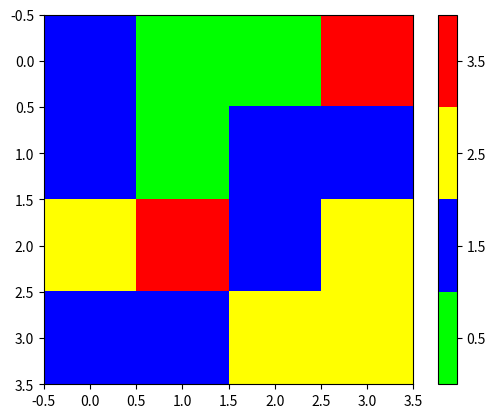

Write Python code to recreate this figure.
import matplotlib.pyplot as plt
import numpy as np
import numpy as np
import matplotlib.pyplot as plt
from matplotlib import cm
from matplotlib.colors import ListedColormap, LinearSegmentedColormap

def generate_landscape(characters, size):
    landscape = np.random.choice(characters, size*size).reshape(size,size)
    return landscape


def make_values_and_cmap(characters, landscape):
    char_list = list(characters.keys()) #Position in this is value, We do this once so the value is locked for each tile 
    char_dict = {c: i for i,c in enumerate(char_list)} # tile: value
    values = np.vectorize(char_dict.get)(landscape)
    colors = np.array([characters[char_list[i]] for i,c in enumerate(char_list)])
    cmap = ListedColormap(colors)

    return values, cmap


def plot_landscape(landscape, characters):

    values, cmap = make_values_and_cmap(characters=characters, landscape=landscape)
    #fig,ax = plt.subplots()

    plt.imshow(values, cmap, rasterized=True,vmin=0, vmax=len(characters))
    plt.colorbar(cmap=cmap, ticks=np.arange(0,len(characters))+0.5)
    
    plt.show()


def main():
    size = 4
    characters = {
        'L': [0,1,0,1],
        'W': [0,0,1,1],
        'S': [1,1,0,1],
        "lava": [1,0,0,1]
    }
    

    landscape = generate_landscape(characters=list(characters.keys()), size=size)
    print(landscape)
    plot_landscape(landscape,characters)


if __name__ == '__main__':
    main()
